The GitHub repository mithunaradya/ArecaNut_GUI contains a labelled image folder "01_Dataset" with 2 categories: ripe, unripe. Examples follow, each with its label.

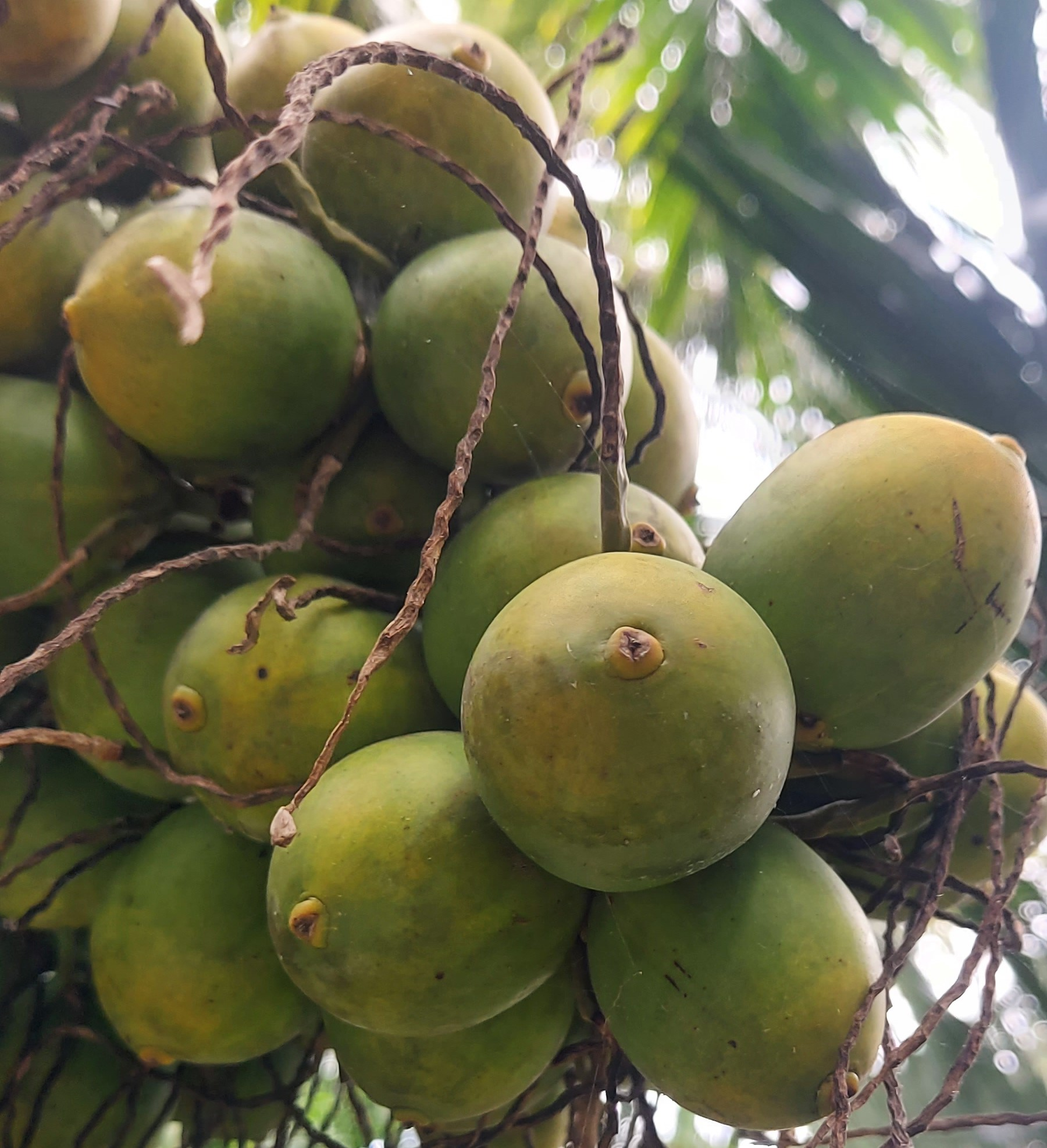
Label: unripe

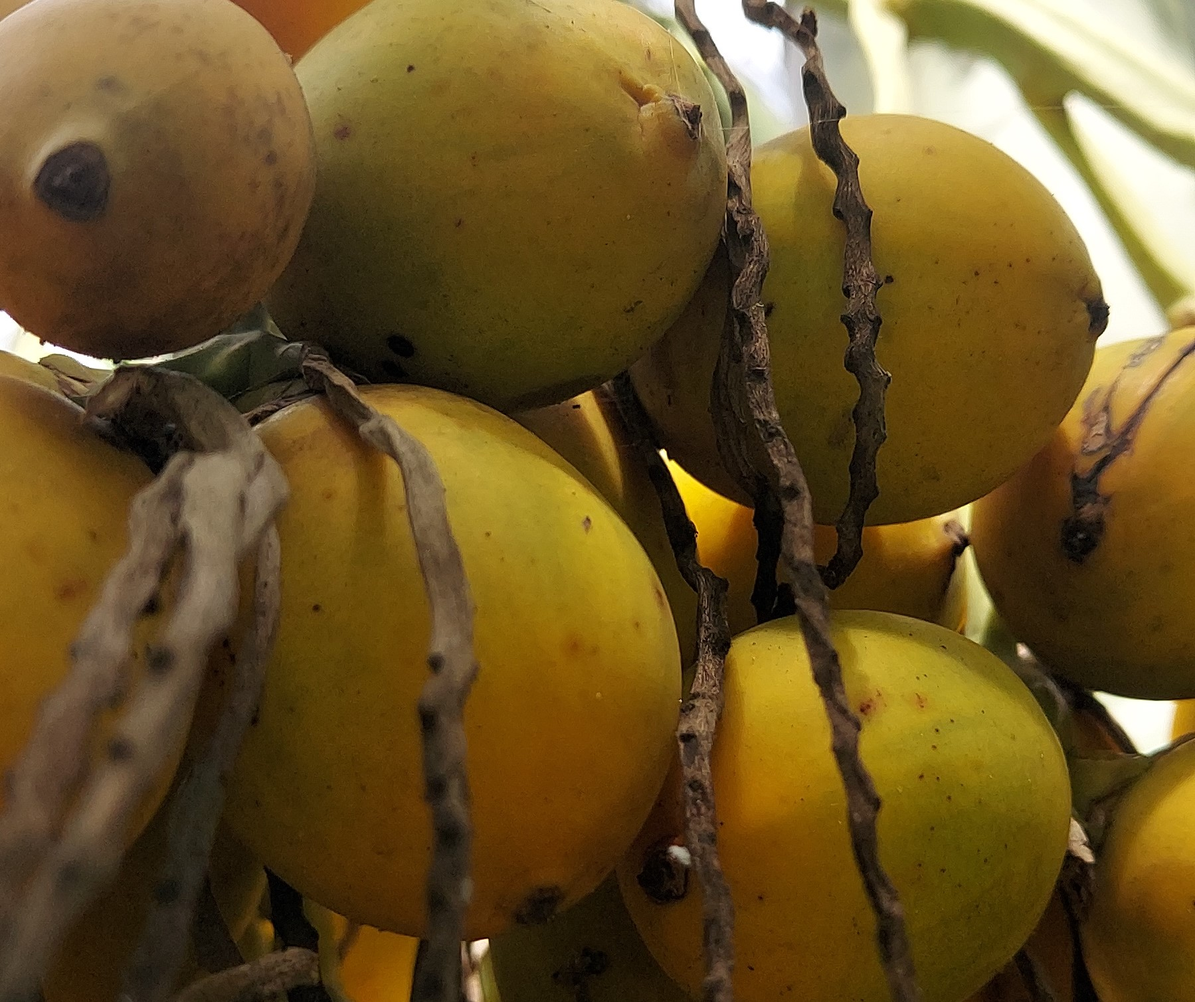
Label: ripe

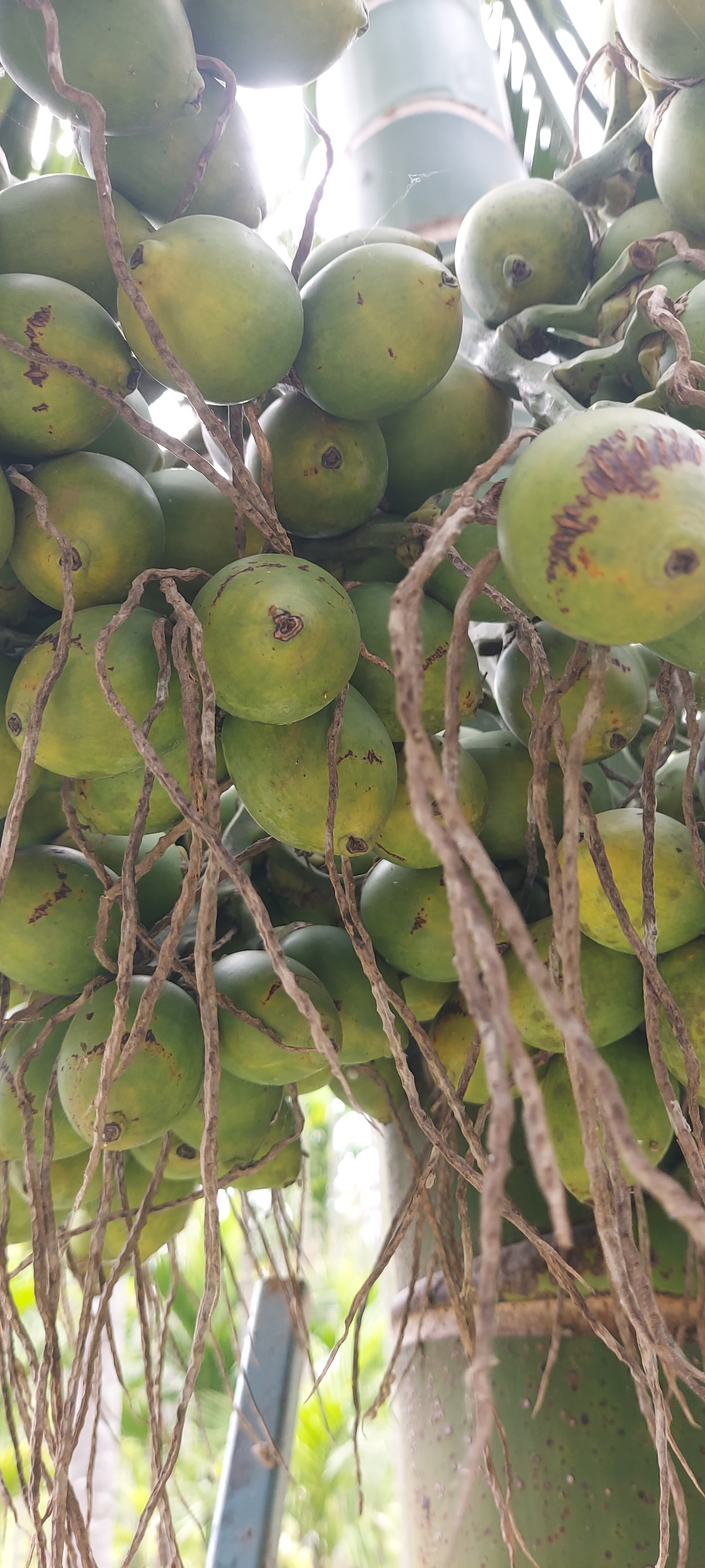
Label: unripe

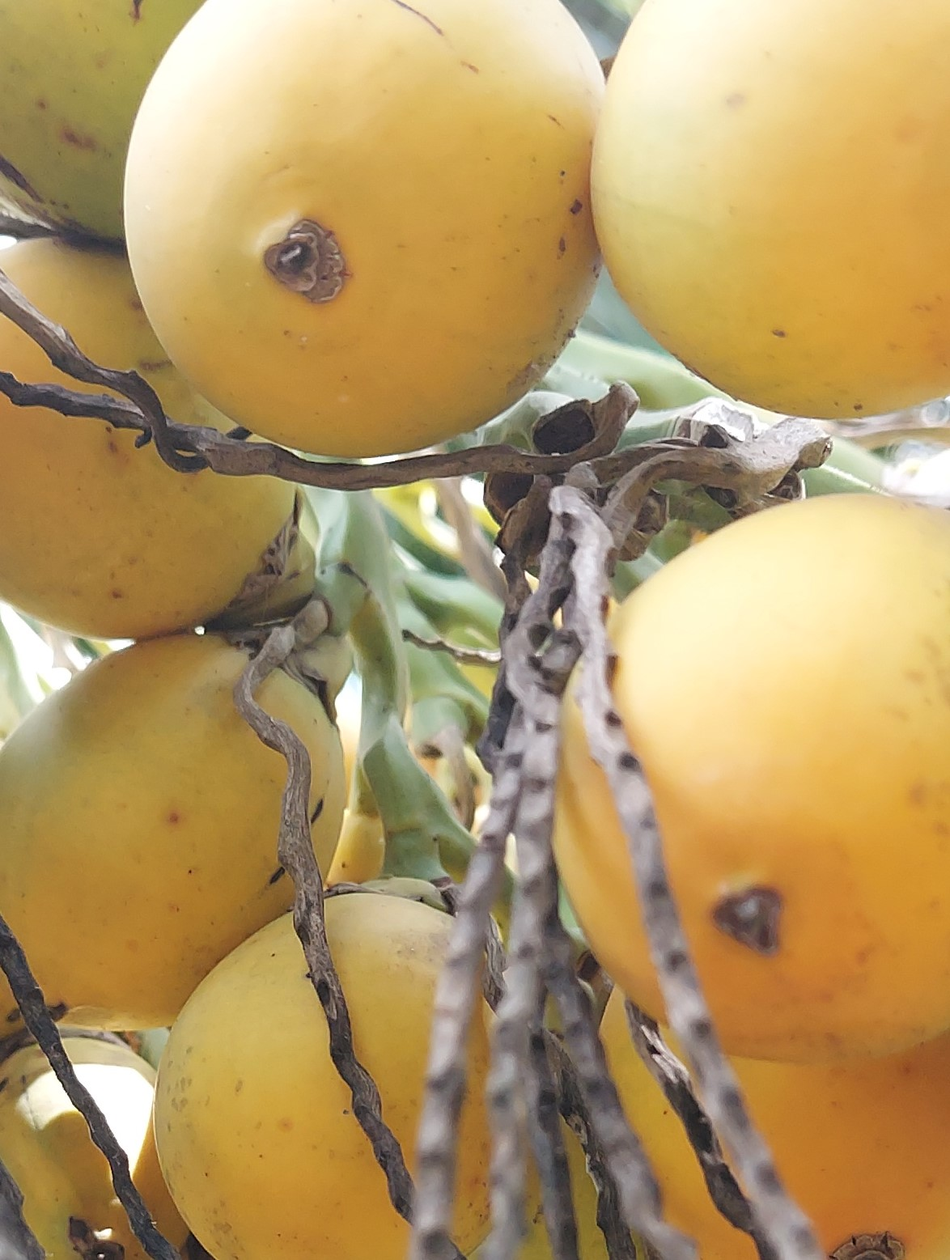
Label: ripe

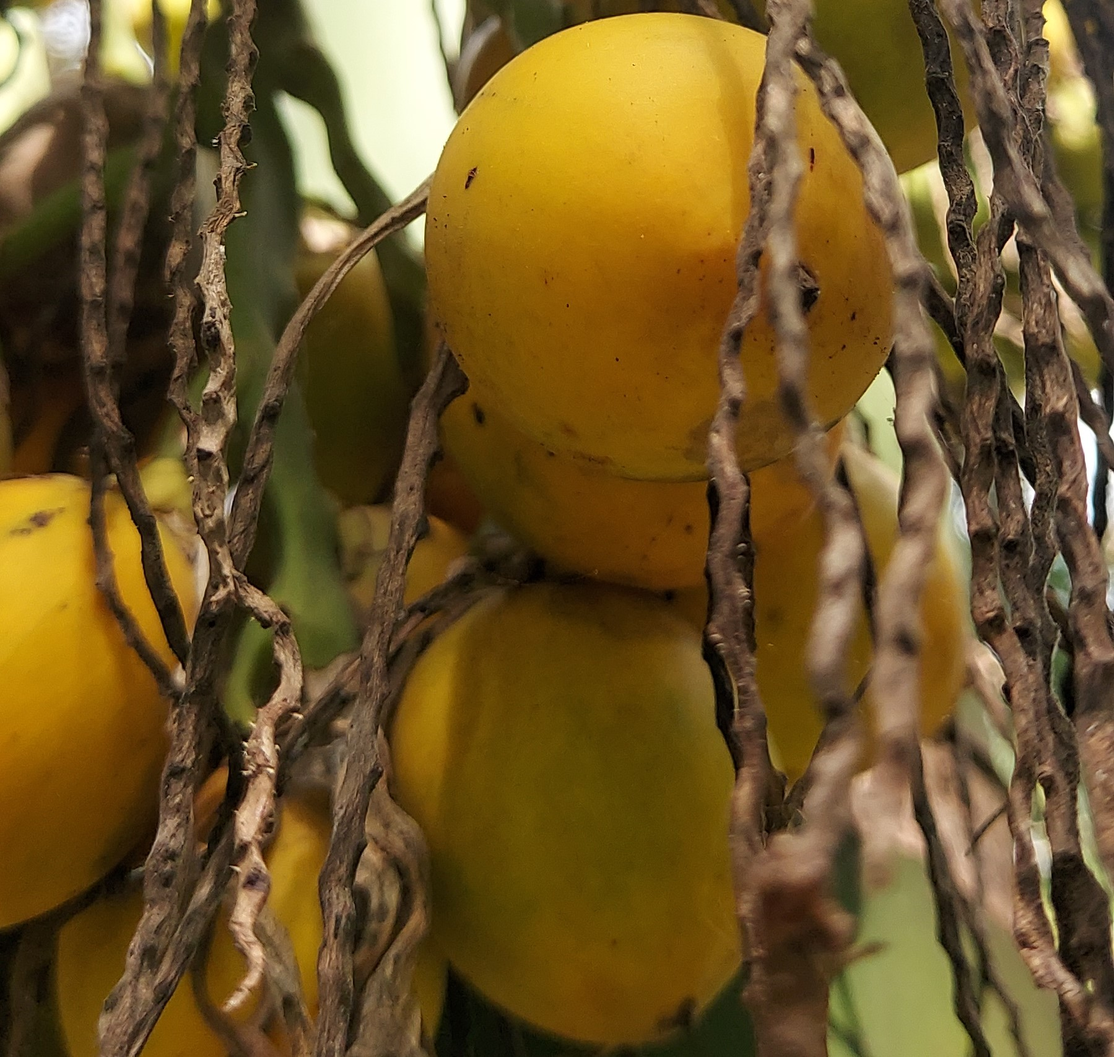
Label: ripe

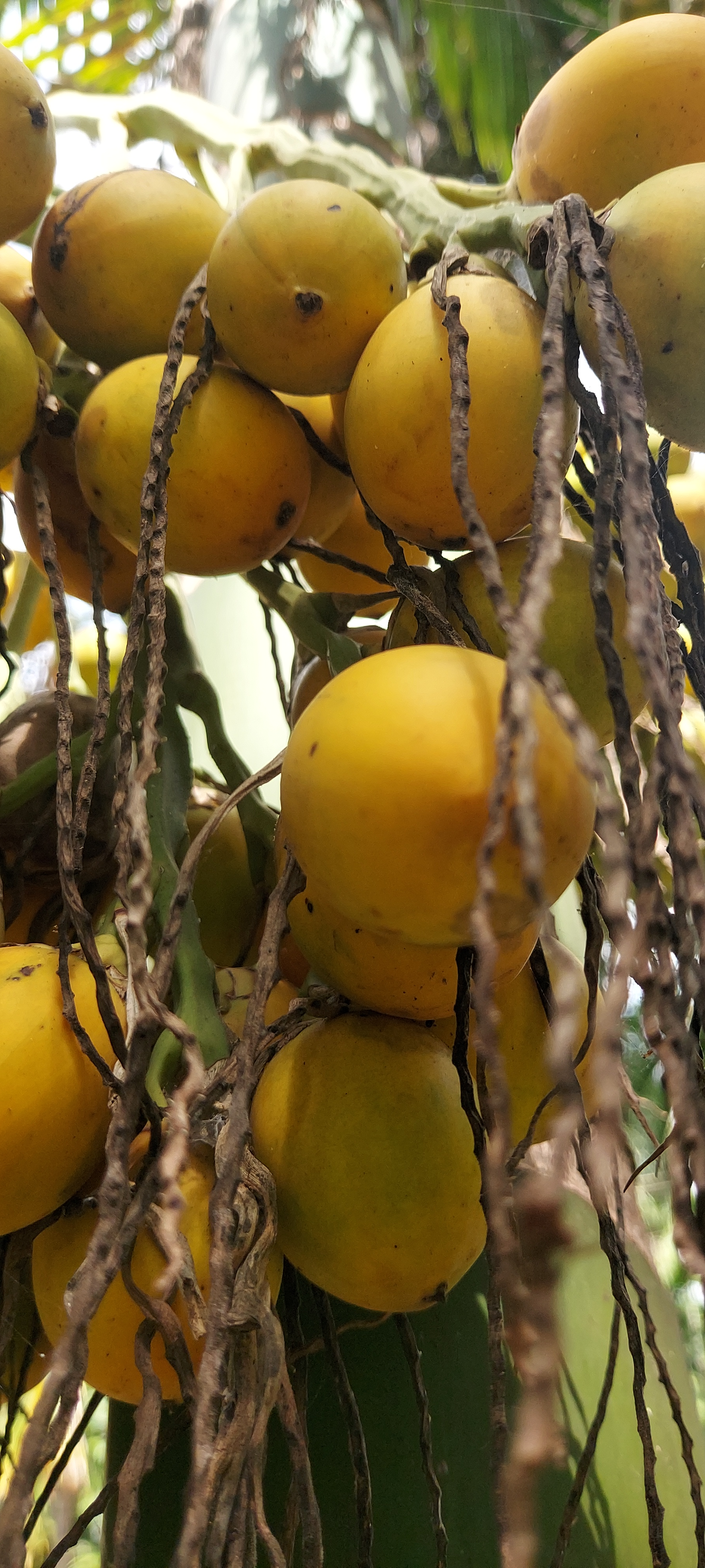
Label: ripe
